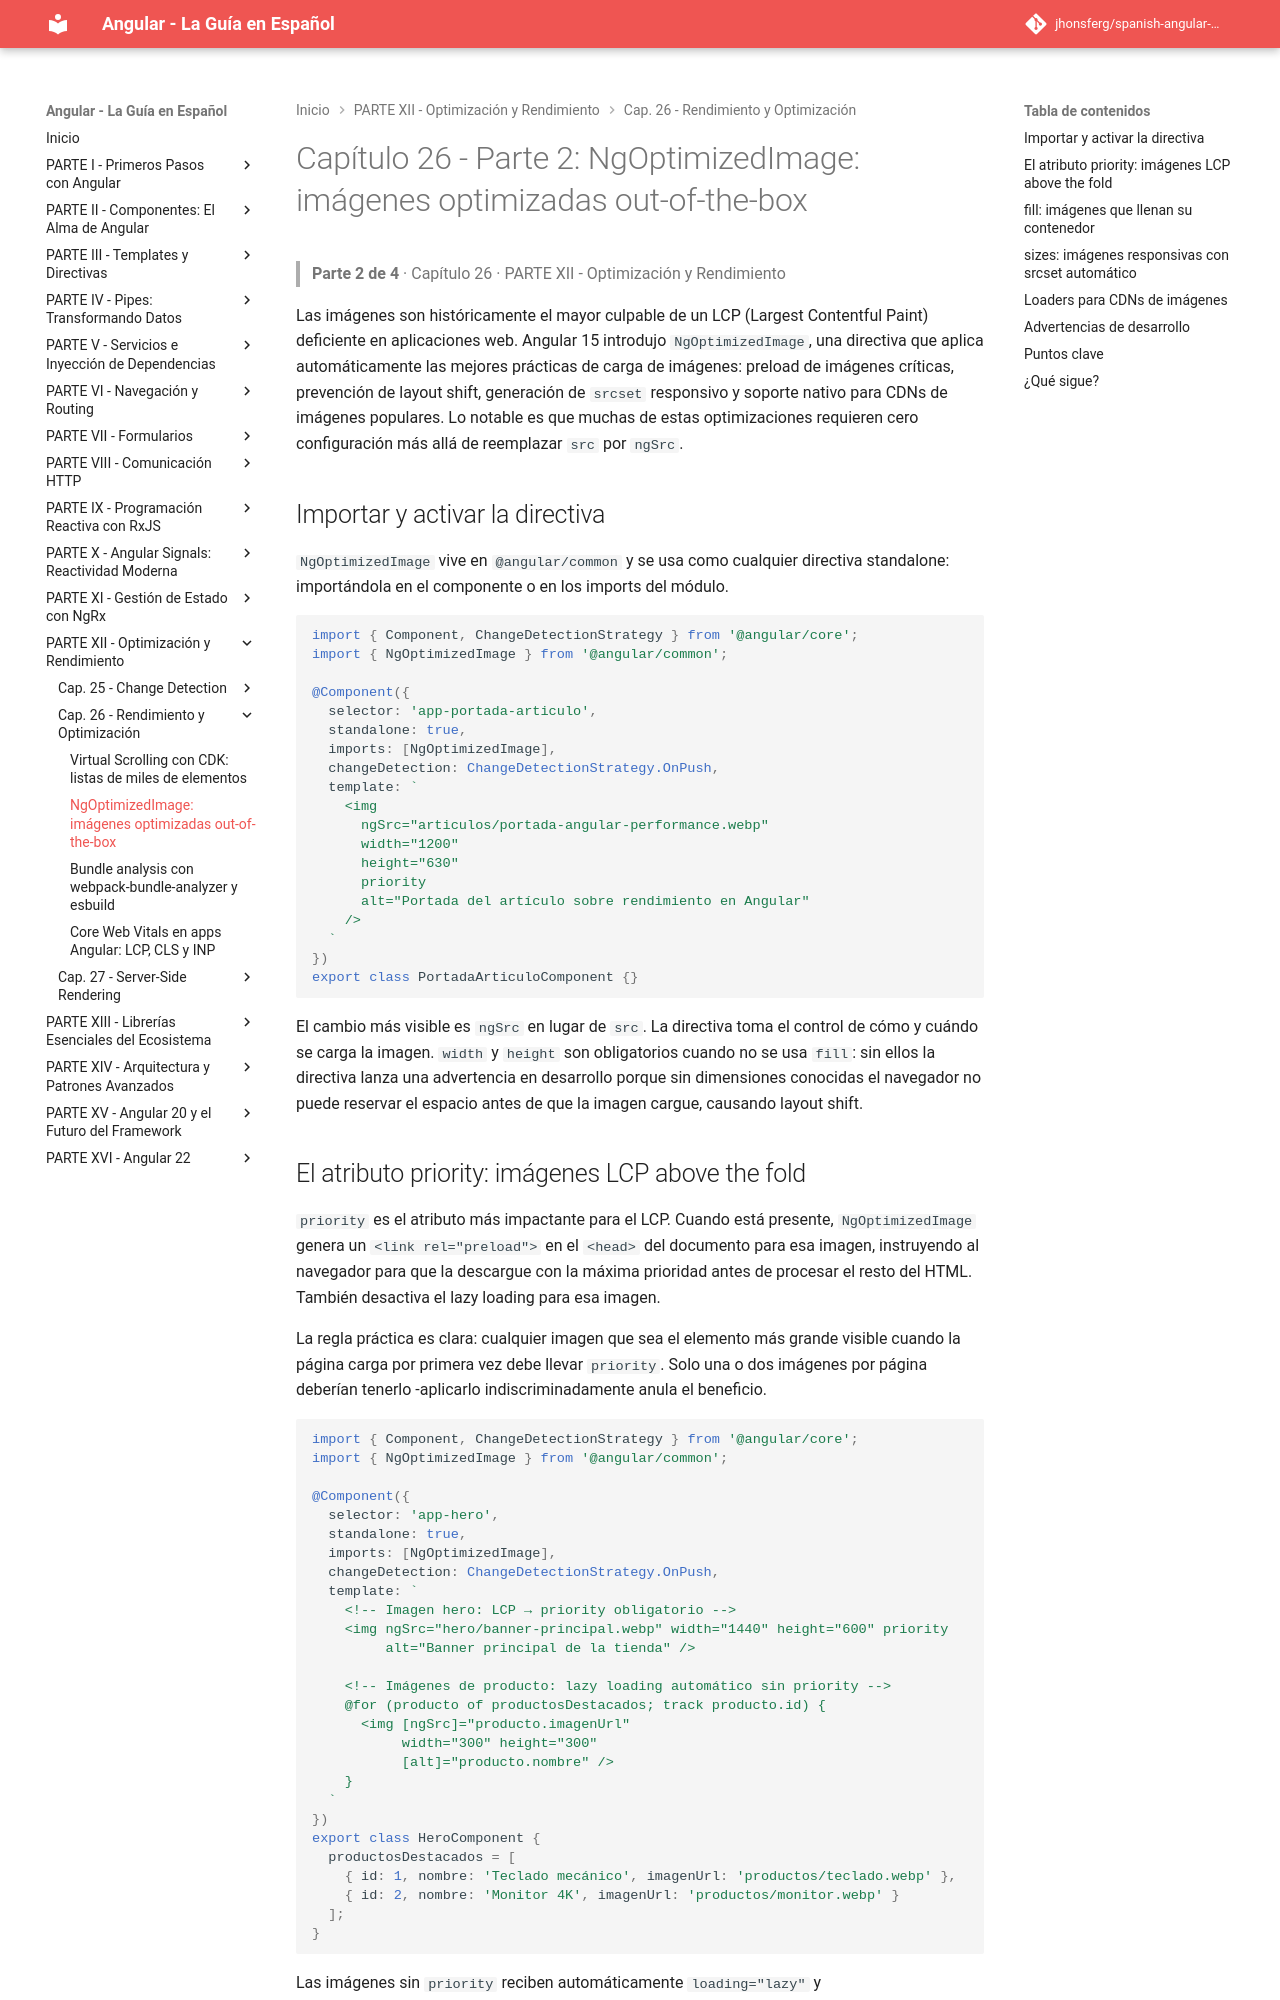

repository: jhonsferg/spanish-angular-guide · page: 26-rendimiento-y-optimizacion/2-ngoptimizedimage-imagenes-optimizadas-out-of-the-box/index.html · generator: mkdocs

# Capítulo 26 - Parte 2: NgOptimizedImage: imágenes optimizadas out-of-the-box

> **Parte 2 de 4** · Capítulo 26 · PARTE XII - Optimización y Rendimiento

Las imágenes son históricamente el mayor culpable de un LCP (Largest Contentful Paint) deficiente en aplicaciones web. Angular 15 introdujo `NgOptimizedImage`, una directiva que aplica automáticamente las mejores prácticas de carga de imágenes: preload de imágenes críticas, prevención de layout shift, generación de `srcset` responsivo y soporte nativo para CDNs de imágenes populares. Lo notable es que muchas de estas optimizaciones requieren cero configuración más allá de reemplazar `src` por `ngSrc`.

## Importar y activar la directiva

`NgOptimizedImage` vive en `@angular/common` y se usa como cualquier directiva standalone: importándola en el componente o en los imports del módulo.

```typescript
import { Component, ChangeDetectionStrategy } from '@angular/core';
import { NgOptimizedImage } from '@angular/common';

@Component({
  selector: 'app-portada-articulo',
  standalone: true,
  imports: [NgOptimizedImage],
  changeDetection: ChangeDetectionStrategy.OnPush,
  template: `
    <img
      ngSrc="articulos/portada-angular-performance.webp"
      width="1200"
      height="630"
      priority
      alt="Portada del artículo sobre rendimiento en Angular"
    />
  `
})
export class PortadaArticuloComponent {}
```

El cambio más visible es `ngSrc` en lugar de `src`. La directiva toma el control de cómo y cuándo se carga la imagen. `width` y `height` son obligatorios cuando no se usa `fill`: sin ellos la directiva lanza una advertencia en desarrollo porque sin dimensiones conocidas el navegador no puede reservar el espacio antes de que la imagen cargue, causando layout shift.
